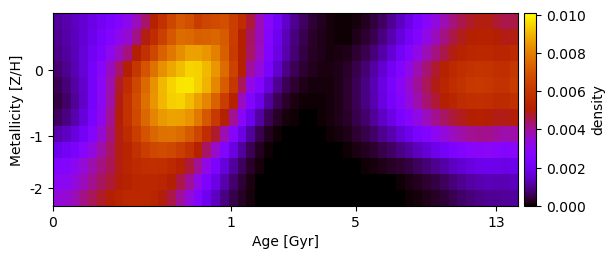

Values plotted in this chart, from the file beside it:
1.087455925871426811e-03, 1.222096192681743380e-03, 1.397980239537292184e-03, 1.592048902933516571e-03, 1.834625075950856599e-03, 2.068818392795445955e-03, 2.340146021847947910e-03, 2.684452934672211088e-03, 3.129808467818686116e-03, 3.691989153757332075e-03, 4.376201672804161912e-03, 5.171679412864864031e-03, 5.893368707966503521e-03, 6.567264218235504061e-03, 7.087559712196501646e-03, 6.853508973828077548e-03, 6.240244002933249823e-03, 6.531621660895874093e-03, 6.734882617453514728e-03, 6.859316364291957561e-03, 6.302940589740480340e-03, 5.622989636251217622e-03, 4.705063839507982008e-03, 3.744287103250934501e-03
1.015333049556439021e-03, 1.170269256882163584e-03, 1.374748210868727933e-03, 1.611011792243263697e-03, 1.930917222164418032e-03, 2.270010305547937469e-03, 2.671281787289838967e-03, 3.128721029581213887e-03, 3.487284257770954105e-03, 4.159887092091820414e-03, 4.937177839280481109e-03, 5.620710834017268558e-03, 6.357195428718530675e-03, 7.063073157270573742e-03, 7.557518274232230722e-03, 7.528871759351585431e-03, 7.280052687688240085e-03, 7.363733160196507879e-03, 7.425202366102610571e-03, 7.153211504806407210e-03, 6.285078388059037527e-03, 5.116176404066376769e-03, 4.440995472456034029e-03, 3.712359824935173701e-03
9.138243664400664797e-04, 1.096395509818879612e-03, 1.336259405906606518e-03, 1.624277750504436518e-03, 2.038846863151855086e-03, 2.517107475003953904e-03, 3.092998506814615030e-03, 3.697314156527257891e-03, 4.186185410852042744e-03, 5.018388249449578543e-03, 5.833352314656396406e-03, 6.603597734676766584e-03, 7.309959917190182732e-03, 7.848299466033882912e-03, 8.288030124708741647e-03, 8.638688941672786892e-03, 8.656017723607736455e-03, 8.474809449810553202e-03, 8.020585381507520234e-03, 7.283829390075314408e-03, 6.195492547243778431e-03, 5.117158023655104040e-03, 4.397623631733078853e-03, 3.685144711525312200e-03
7.644549638064742150e-04, 9.759066472770894750e-04, 1.264961523001177299e-03, 1.629725881705115439e-03, 2.178460761595251826e-03, 2.848795508188161577e-03, 3.629167141111055116e-03, 4.367040689182167049e-03, 5.033017825056688641e-03, 6.064813670007860452e-03, 6.954472069725958251e-03, 7.720058916725884568e-03, 8.358610428329558278e-03, 8.760482677462311935e-03, 9.123966469893628195e-03, 9.477896915058231855e-03, 9.428425674039148108e-03, 9.057742155669311346e-03, 8.450287949722384839e-03, 7.592524838015510952e-03, 6.419492765636481899e-03, 5.079154614305981738e-03, 3.970476425289471735e-03, 3.370873927350690521e-03
5.676195645222750644e-04, 8.018303527165865276e-04, 1.123937379272481676e-03, 1.537941554494560428e-03, 2.172217095111509972e-03, 2.972265704902220772e-03, 3.818670107215617598e-03, 4.772921690048829123e-03, 5.679741767471610872e-03, 6.604313735484586972e-03, 7.516893037033089454e-03, 8.371993529985270396e-03, 9.044852102813399214e-03, 9.474858196185443823e-03, 9.720492521722232104e-03, 9.758122824607877790e-03, 9.461102815929406384e-03, 8.973899024430818938e-03, 8.202816737036943556e-03, 7.210195780729814971e-03, 6.068634186581369980e-03, 4.462967011705388370e-03, 3.253474247960137788e-03, 2.666638014091175964e-03
4.568268721724436619e-04, 7.053499085471347414e-04, 1.046794693341571202e-03, 1.489198918700180771e-03, 2.172525829893449771e-03, 3.042910192201685356e-03, 3.899779652051471330e-03, 4.923522232919562598e-03, 5.880493518209045645e-03, 6.772225694510065550e-03, 7.669048383267759901e-03, 8.412892047345538887e-03, 8.998667203239746337e-03, 9.389034116902970906e-03, 9.480011266372469214e-03, 9.128682522121709525e-03, 8.607898510466477360e-03, 8.158291916393136528e-03, 7.341776732098180200e-03, 6.284882570351204949e-03, 5.167413053628737776e-03, 3.648830984107361616e-03, 2.697012360430713421e-03, 1.857247461127550878e-03
6.451411589832248142e-04, 8.798956774086145582e-04, 1.218963001950696540e-03, 1.664250836958881472e-03, 2.329183329724143249e-03, 3.177496349584332542e-03, 4.038163425142070849e-03, 4.988525748888758028e-03, 5.847076222172804122e-03, 6.701971439325650655e-03, 7.494149715552129130e-03, 8.125005074765458829e-03, 8.542518947155186559e-03, 8.704731779069191377e-03, 8.670020178796634253e-03, 8.402870464369662298e-03, 7.856098630751059617e-03, 7.080539849414464390e-03, 6.114399494209002243e-03, 5.080001579818397076e-03, 4.042207087692964787e-03, 2.912848293773267865e-03, 1.901070925213340333e-03, 1.112108844031049586e-03
1.187206614326320612e-03, 1.392651506943622889e-03, 1.718897749242037816e-03, 2.151562691104953306e-03, 2.752749450368570643e-03, 3.490665121587241577e-03, 4.191610926968625250e-03, 4.957293469950677101e-03, 5.561558778163570339e-03, 6.276800212591080938e-03, 6.943660541760903436e-03, 7.424870513030258981e-03, 7.695131876747731726e-03, 7.731830168421131508e-03, 7.554446750992848889e-03, 7.148224162594791695e-03, 6.526231630096705240e-03, 5.707445113986454183e-03, 4.763880654431748227e-03, 3.823332137167207313e-03, 2.768260160159721674e-03, 1.822984866096133329e-03, 1.074405181525093416e-03, 5.381539935020110020e-04
1.919967583185470256e-03, 2.093849896707170380e-03, 2.404969098531033016e-03, 2.820725263500378256e-03, 3.342085574695185819e-03, 3.893215339172256470e-03, 4.401114491359974651e-03, 4.946235772651889732e-03, 5.255216965454510662e-03, 5.803399882969057996e-03, 6.299591131658294728e-03, 6.603851903339303525e-03, 6.719498679092200839e-03, 6.626452569108547304e-03, 6.333142621532437434e-03, 5.850589645938822185e-03, 5.200232475017032598e-03, 4.416944636299545077e-03, 3.579576394697736412e-03, 2.602231975978412225e-03, 1.757671085657180931e-03, 1.075780633544348198e-03, 5.678211006450646940e-04, 2.341810398697018593e-04
2.624112109807887235e-03, 2.760761893659406056e-03, 3.053919189458883035e-03, 3.451831469114943762e-03, 3.855871430167768024e-03, 4.190963353271076261e-03, 4.534766595346586236e-03, 4.949073304442736659e-03, 5.289618163322898012e-03, 5.555424212053558519e-03, 5.712898122499565287e-03, 5.778206832669828194e-03, 5.724615990905080817e-03, 5.516439467173686606e-03, 5.158381092786979566e-03, 4.664880207124640944e-03, 4.049029227051369022e-03, 3.273258704142440346e-03, 2.427656735091981467e-03, 1.681597744203330641e-03, 1.072481644139609619e-03, 6.074924006001745100e-04, 2.846069343431787465e-04, 9.334392799769048246e-05
2.965985083813945777e-03, 3.069091614128107662e-03, 3.344398714959089924e-03, 3.724721873095342833e-03, 4.095584087489000623e-03, 4.454146997199916365e-03, 4.718582070687456567e-03, 5.005363534089465882e-03, 5.194045667493762952e-03, 5.377778716848122254e-03, 5.461749414631721436e-03, 5.437635030290464272e-03, 5.293850937142059385e-03, 5.015533921677679460e-03, 4.607580925669560110e-03, 3.995080206061796778e-03, 3.266917444469594201e-03, 2.508257039995815101e-03, 1.795059811685308267e-03, 1.194037726457185212e-03, 7.225393201887484688e-04, 3.796309279220666001e-04, 1.568090070814639645e-04, 3.791748782915640688e-05
3.393010424641650525e-03, 3.483463245272842845e-03, 3.759174066318983400e-03, 4.141725112465771685e-03, 4.482025672656799777e-03, 4.782546636990249976e-03, 5.044568316048953643e-03, 5.259313562615886006e-03, 5.409483105860311489e-03, 5.477361126728943347e-03, 5.446242672796084046e-03, 5.296959809027945720e-03, 5.008981558077418503e-03, 4.577453595281672470e-03, 4.022223585244181360e-03, 3.377953991031747063e-03, 2.688569892084650102e-03, 2.003288103426312423e-03, 1.389182121972815402e-03, 8.884455010899657132e-04, 5.121790672701387629e-04, 2.527801389169469855e-04, 9.505208681000911603e-05, 1.874364897170021786e-05
